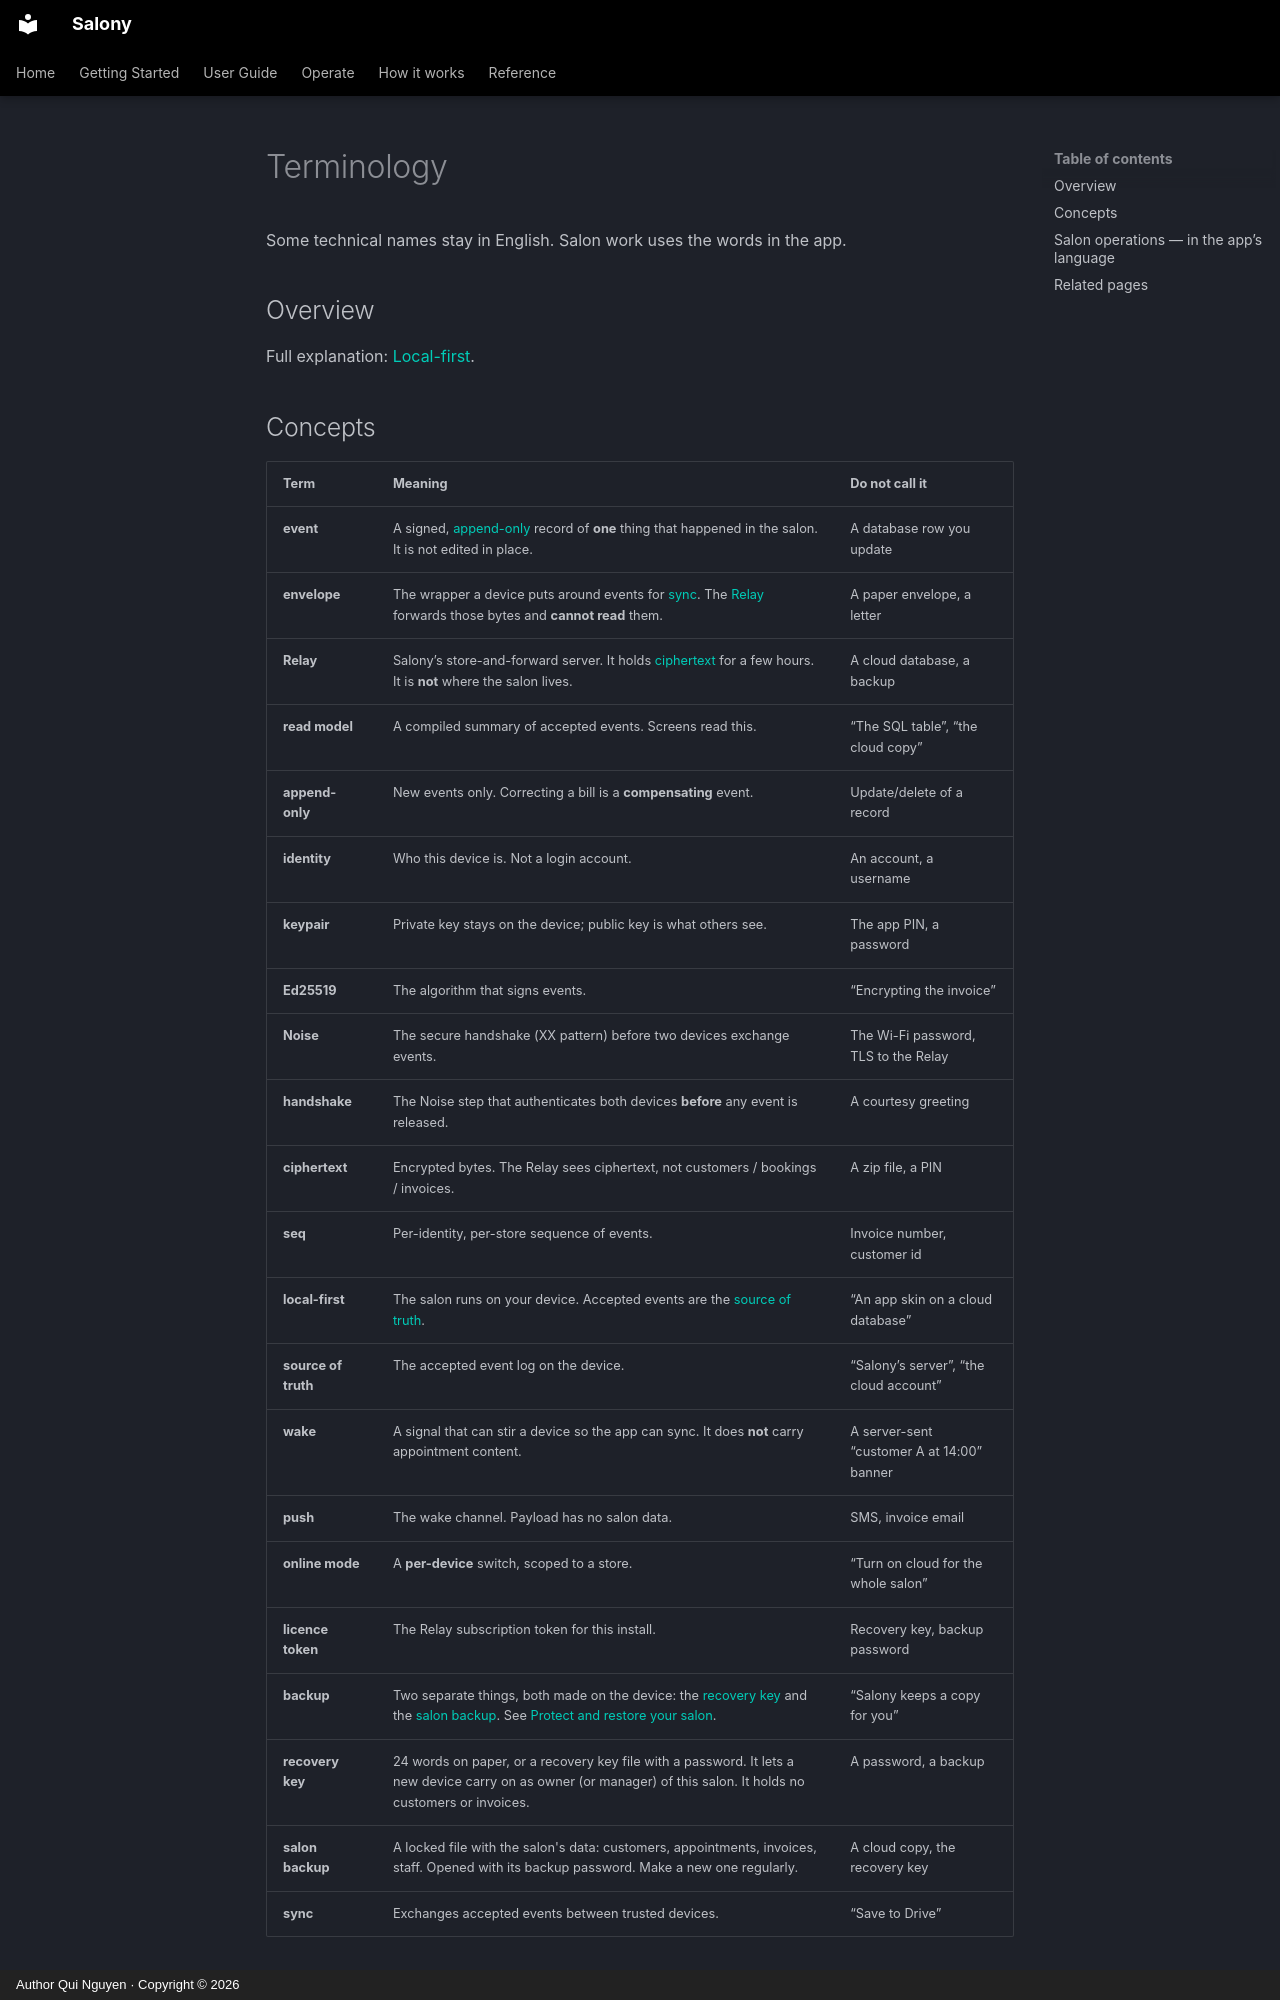

repository: quinguyen1502/salony · page: reference/terminology.en/index.html · generator: mkdocs · copyright: Author Qui Nguyen · Copyright © 2026

# Terminology

Some technical names stay in English. Salon work uses the words in the app.

## Overview

Full explanation: [Local-first](../tech/local-first.md).

## Concepts

| Term | Meaning | Do not call it |
| --- | --- | --- |
| <a id="event"></a>**event** | A signed, [append-only](#append-only) record of **one** thing that happened in the salon. It is not edited in place. | A database row you update |
| <a id="envelope"></a>**envelope** | The wrapper a device puts around events for [sync](#sync). The [Relay](#relay) forwards those bytes and **cannot read** them. | A paper envelope, a letter |
| <a id="relay"></a>**Relay** | Salony’s store-and-forward server. It holds [ciphertext](#ciphertext) for a few hours. It is **not** where the salon lives. | A cloud database, a backup |
| <a id="read-model"></a>**read model** | A compiled summary of accepted events. Screens read this. | “The SQL table”, “the cloud copy” |
| <a id="append-only"></a>**append-only** | New events only. Correcting a bill is a **compensating** event. | Update/delete of a record |
| <a id="identity"></a>**identity** | Who this device is. Not a login account. | An account, a username |
| <a id="keypair"></a>**keypair** | Private key stays on the device; public key is what others see. | The app PIN, a password |
| <a id="ed25519"></a>**Ed25519** | The algorithm that signs events. | “Encrypting the invoice” |
| <a id="noise"></a>**Noise** | The secure handshake (XX pattern) before two devices exchange events. | The Wi-Fi password, TLS to the Relay |
| <a id="handshake"></a>**handshake** | The Noise step that authenticates both devices **before** any event is released. | A courtesy greeting |
| <a id="ciphertext"></a>**ciphertext** | Encrypted bytes. The Relay sees ciphertext, not customers / bookings / invoices. | A zip file, a PIN |
| <a id="seq"></a>**seq** | Per-identity, per-store sequence of events. | Invoice number, customer id |
| <a id="local-first"></a>**local-first** | The salon runs on your device. Accepted events are the [source of truth](#source-of-truth). | “An app skin on a cloud database” |
| <a id="source-of-truth"></a>**source of truth** | The accepted event log on the device. | “Salony’s server”, “the cloud account” |
| <a id="wake"></a>**wake** | A signal that can stir a device so the app can sync. It does **not** carry appointment content. | A server-sent “customer A at 14:00” banner |
| <a id="push"></a>**push** | The wake channel. Payload has no salon data. | SMS, invoice email |
| <a id="online-mode"></a>**online mode** | A **per-device** switch, scoped to a store. | “Turn on cloud for the whole salon” |
| <a id="licence-token"></a>**licence token** | The Relay subscription token for this install. | Recovery key, backup password |
| <a id="backup"></a>**backup** | Two separate things, both made on the device: the [recovery key](#recovery-key) and the [salon backup](#salon-backup). See [Protect and restore your salon](../admin/backup.md). | “Salony keeps a copy for you” |
| <a id="recovery-key"></a>**recovery key** | 24 words on paper, or a recovery key file with a password. It lets a new device carry on as owner (or manager) of this salon. It holds no cust
